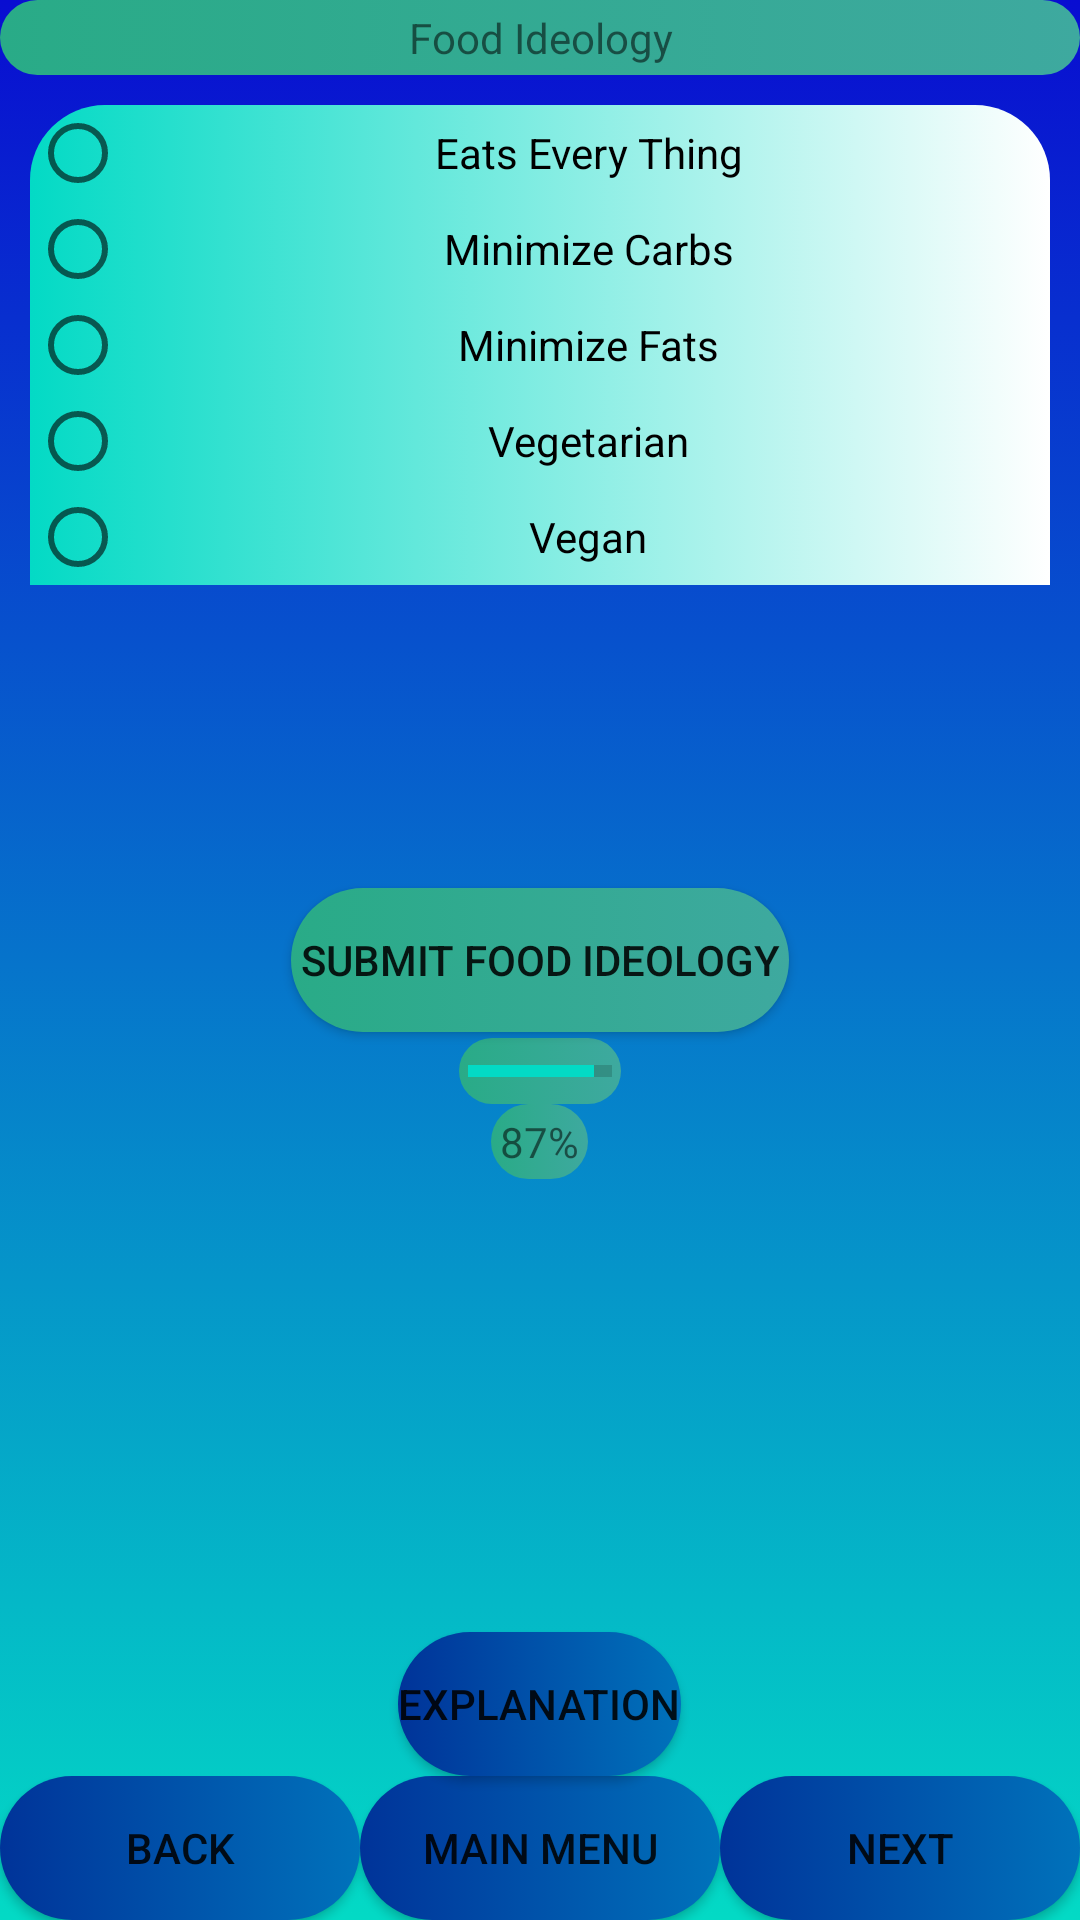

Write the Android layout XML for this screen, with the resource values it uses.
<!-- AndroidManifest.xml: application theme AppTheme -->
<!-- res/layout/activity_q_food_ideology.xml -->
<?xml version="1.0" encoding="utf-8"?>
<RelativeLayout xmlns:android="http://schemas.android.com/apk/res/android"
    xmlns:app="http://schemas.android.com/apk/res-auto"
    xmlns:tools="http://schemas.android.com/tools"
    android:layout_width="match_parent"
    android:layout_height="match_parent"
    tools:context=".QFoodIdeology">

    <include
        android:id="@+id/bottombar"
        layout="@layout/question_defualt"
        android:layout_width="fill_parent"
        android:layout_height="wrap_content"
        android:layout_alignParentTop="true" />

    <TextView
        android:id="@+id/Question12"
        android:layout_width="match_parent"
        android:layout_height="wrap_content"
        android:padding="3dp"
        android:background="@drawable/bright_color_text_for_dark_background"
        android:gravity="center"
        android:layout_centerHorizontal="true"
        android:text="@string/Question12"

        />

    <RadioGroup

        android:id="@+id/radioGroup"
        android:layout_width="match_parent"
        android:layout_height="wrap_content"
        android:layout_weight="1"
        android:gravity="left"
        android:layout_centerHorizontal="true"
        android:layout_margin="10dp"
        android:orientation="vertical"
        android:background="@drawable/login_background"
        android:layout_below="@+id/Question12"
        android:layout_marginTop="5dp"
       >

        <RadioButton
            android:id="@+id/NoProblem"
            android:layout_width="match_parent"
            android:layout_height="wrap_content"
            android:layout_weight="1"
            android:gravity="center"
            android:text="@string/NoProblem" />

        <RadioButton
            android:id="@+id/NoCarbs"
            android:layout_width="match_parent"
            android:layout_height="wrap_content"
            android:layout_weight="1"
            android:gravity="center"
            android:text="@string/NoCarbs" />

        <RadioButton
            android:id="@+id/NoFats"
            android:layout_width="match_parent"
            android:layout_height="wrap_content"
            android:layout_weight="1"
            android:gravity="center"
            android:text="@string/NoFats" />

        <RadioButton
            android:id="@+id/Vegetarian"
            android:layout_width="match_parent"
            android:layout_height="wrap_content"
            android:layout_weight="1"
            android:gravity="center"
            android:text="@string/Vegetarian" />

        <RadioButton
            android:id="@+id/Vegan"
            android:layout_width="match_parent"
            android:layout_height="wrap_content"
            android:layout_weight="1"
            android:gravity="center"
            android:text="@string/Vegan" />


    </RadioGroup>

    <Button
        android:id="@+id/Ideology_button"
        android:layout_width="wrap_content"
        android:layout_height="wrap_content"
        android:layout_centerHorizontal="true"
        android:layout_centerVertical="true"
        android:padding="3dp"
        android:background="@drawable/bright_color_text_for_dark_background"
        android:layout_margin="2dp"

        android:text="@string/Ideology_button" />

    <ProgressBar
        style="?android:attr/progressBarStyleHorizontal"
        android:layout_width="wrap_content"
        android:layout_height="wrap_content"
        android:layout_below= "@+id/Ideology_button"
        android:padding="3dp"
        android:background="@drawable/bright_color_text_for_dark_background"
        android:layout_centerHorizontal="true"
        android:progress="87"
        android:id="@+id/Ideology_ProgressBar"
        />

    <TextView
        android:id="@+id/ProgressPercentage"
        android:layout_width="wrap_content"
        android:layout_height="wrap_content"
        android:layout_centerHorizontal="true"
        android:padding="3dp"
        android:background="@drawable/bright_color_text_for_dark_background"
        android:layout_below= "@+id/Ideology_ProgressBar"
        android:gravity="center"
        android:text="@string/ProgressBarPercentage_Ideology"
        />

</RelativeLayout>
<!-- res/layout/question_defualt.xml (included above) -->
<?xml version="1.0" encoding="utf-8"?>
<RelativeLayout xmlns:android="http://schemas.android.com/apk/res/android"
    xmlns:app="http://schemas.android.com/apk/res-auto"
    xmlns:tools="http://schemas.android.com/tools"
    android:layout_width="match_parent"
    android:layout_height="match_parent"
    android:background="@drawable/defualt_question_background"
    >






    <LinearLayout
        android:layout_width="match_parent"
        android:layout_height="wrap_content"
        android:layout_alignParentBottom="true"
        android:id="@+id/MenuDefaultLayout"
        android:orientation="horizontal">

        <Button
            android:id="@+id/Back1"
            android:layout_width="match_parent"
            android:layout_height="match_parent"
            android:background="@drawable/main_menu_button"
            android:layout_weight="1"
            android:gravity="center"
            android:text="@string/Back1"
             />

        <Button
            android:id="@+id/Main_Menu"
            android:layout_width="match_parent"
            android:layout_height="match_parent"
            android:layout_weight="1"
            android:background="@drawable/main_menu_button"
            android:gravity="center"
            android:text="@string/Main_Menu"
             />

        <Button
            android:id="@+id/Next1"
            android:layout_width="match_parent"
            android:layout_height="match_parent"
            android:layout_weight="1"
            android:background="@drawable/main_menu_button"
            android:gravity="center"
            android:text="@string/Next1"
            />


    </LinearLayout>









    <Button
        android:id="@+id/Explanation"
        android:background="@drawable/main_menu_button"
        android:layout_width="wrap_content"
        android:layout_height="wrap_content"
        android:layout_above="@+id/MenuDefaultLayout"
        android:text="@string/Explanation_button"
        android:layout_centerHorizontal="true"
       />

</RelativeLayout>
<!-- resources referenced by this layout -->
<resources>
  <!-- drawable bright_color_text_for_dark_background (drawable) -->
  <?xml version="1.0" encoding="utf-8"?>
  <selector xmlns:android="http://schemas.android.com/apk/res/android">
      <item>
          <shape>
              <gradient
                  android:startColor="@color/light_sea_green"
                  android:endColor="@color/jungle_green"
  
                  android:angle="180"
                  />
  
              <corners
  
                  android:radius="100dp"
                  />
  
  
  
          </shape>
  
      </item>
  </selector>
  <!-- drawable defualt_question_background (drawable) -->
  <?xml version="1.0" encoding="utf-8"?>
  <selector xmlns:android="http://schemas.android.com/apk/res/android">
      <item>
          <shape>
              <gradient
                  android:startColor="@color/blue"
                  android:endColor="@color/colorAccent"
                  android:angle="270"
                  />
          </shape>
      </item>
  </selector>
  <!-- drawable login_background (drawable) -->
  <?xml version="1.0" encoding="utf-8"?>
  <selector xmlns:android="http://schemas.android.com/apk/res/android">
  <item>
      <shape>
          <gradient
              android:startColor="#03DAC5"
              android:endColor="#fff"
              android:angle="0"
              />
          <corners
              android:topRightRadius="25dp"
              android:topLeftRadius="25dp"
              />
      </shape>
  </item>
  </selector>
  <!-- drawable main_menu_button (drawable) -->
  <?xml version="1.0" encoding="utf-8"?>
  <selector xmlns:android="http://schemas.android.com/apk/res/android">
      <item>
          <shape>
              <gradient
                  android:startColor="@color/french_blue"
                  android:endColor="@color/dark_powder_blue"
  
                  android:angle="180"
                  />
  
              <corners
  
                  android:radius="100dp"
                  />
  
  
  
          </shape>
  
      </item>
  </selector>
  <string name="Back1">Back</string>
  <string name="Explanation_button"> Explanation</string>
  <string name="Ideology_button"> Submit Food Ideology</string>
  <string name="Main_Menu">Main Menu</string>
  <string name="Next1">Next</string>
  <string name="NoCarbs">Minimize Carbs</string>
  <string name="NoFats">Minimize Fats</string>
  <string name="NoProblem">Eats Every Thing</string>
  <string name="ProgressBarPercentage_Ideology">87%</string>
  <string name="Question12">Food Ideology</string>
  <string name="Vegan">Vegan</string>
  <string name="Vegetarian">Vegetarian</string>
  <style name="AppTheme" parent="Theme.AppCompat.Light.DarkActionBar">
          
          <item name="colorPrimary">@color/colorPrimary</item>
          <item name="colorPrimaryDark">@color/colorPrimaryDark</item>
          <item name="colorAccent">@color/colorAccent</item>
      </style>
  <color name="light_sea_green">#3EA99F</color>
  <color name="jungle_green">#29AB87</color>
  <color name="blue">#090DD1</color>
  <color name="colorAccent">#03DAC5</color>
  <color name="french_blue">#0072BB</color>
  <color name="dark_powder_blue">#003399</color>
  <color name="colorPrimary">#6200EE</color>
  <color name="colorPrimaryDark">#3700B3</color>
</resources>
